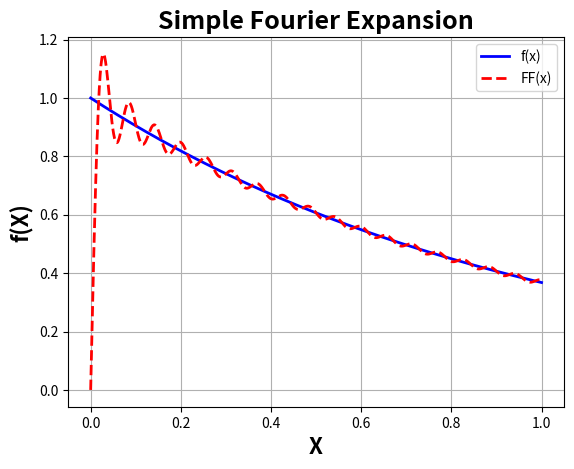

This chart was generated by the following Python code:
#!/usr/bin/env python
"""
[redacted]
Purpose: eigenvalue finding / Fourier Expansion process in Python
"""

import numpy as np
import matplotlib.pyplot as plt
from scipy import optimize 
import scipy.integrate as integrate


# define eigenfunctions
def ef(alpha_n,x):
    return np.sin(alpha_n*x);

# construct Fourier expansion (this is crap)
def FF_exp(x,a_n,ev_n,N):    
    ret_val = 0.
    for i in range(N):
        ret_val += a_n[i]*ef(ev_n[i],x); # this really sucks
        
    return ret_val;
    
# define function with which to determine eigenvalues
def f(x):
    return x + np.tan(x);

# function that I want to expand in eigenfunctions
def f_exp(x):
    return np.exp(-x);

Nx= 1000;
# # create a plot of f(x) to see what it looks like
# a = 0.; b = 20.;
# X = np.linspace(a,b,Nx,endpoint=False)

# # plot the function to help develop algorithm for finding eigenvalues
# plt.plot(X,f(X))
# plt.axis([a,b,-20,20]);
# plt.grid(True);
# plt.xlabel('X',fontsize=16,fontweight='bold');
# plt.ylabel('f(X)',fontsize=16,fontweight='bold');
# plt.title('Non-linear function for eigenvalues',fontsize=16,fontweight='bold');
# plt.show()

N_evs = 35
roots = np.empty([N_evs,1]);

a = np.pi/2.+ 1e-6;
b = 3.*np.pi/2.-1e-6;
for i in range(N_evs):
    roots[i] = optimize.brentq(f,a,b);
    a = a + np.pi # reset lower bound
    b = b + np.pi # reset upper bound

# np.set_printoptions(precision=4);    
# print('The first %d roots:'%N_evs);
# print(roots);

# evs = roots**2.;
# print('The first %d eigenvalues:'%N_evs);
# print(evs);

#########################################################

# construct a Fourier Approximation using the eigenfunctions ef
a = 0; b = 1;
a_n = np.zeros_like(roots);

for i in range(N_evs):
    # get the next eigenfunction
    y_n = lambda x: ef(roots[i],x);
    
    # compute the Fourier Coefficient    
    num, err = integrate.quad(lambda x: f_exp(x)*y_n(x),a,b) 
    denom, err = integrate.quad(lambda x: y_n(x)**2,a,b)
    a_n[i] = num/denom;
        
   
FF = lambda x: FF_exp(x,a_n,roots,N_evs);


X = np.linspace(a,b,Nx)
plt.plot(X,f_exp(X),'-b',linewidth=2.0,label='f(x)')
plt.plot(X,FF(X),'--r',linewidth=2.0,label='FF(x)')
plt.grid(True);
plt.xlabel('X',fontsize=16,fontweight='bold');
plt.ylabel('f(X)',fontsize=16,fontweight='bold')
plt.title('Simple Fourier Expansion',fontsize=18,fontweight='bold')
plt.legend(loc='best');
plt.show();


    
